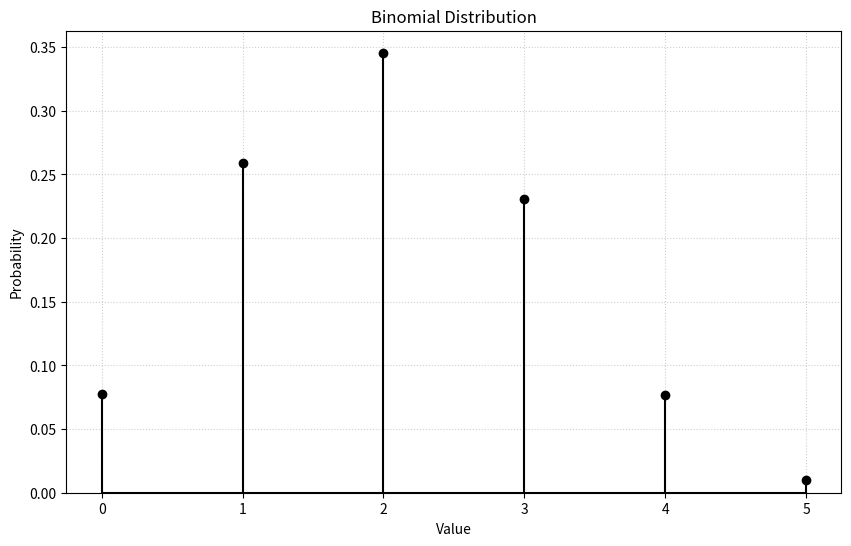

This chart was generated by the following Python code:
import numpy as np
import matplotlib.pyplot as plt
from scipy.stats import binom

# Define x values (0 to 5)
x = np.arange(0, 6)

# Calculate binomial probabilities (dbinom(x, size=5, prob=2/5))
n_trials = 5
p_success = 2 / 5
y = binom.pmf(x, n=n_trials, p=p_success)

# Create the plot with vertical lines (type = "h")
plt.figure(figsize=(10, 6))
# Plot vertical lines (stems)
plt.stem(x, y, linefmt='k-', markerfmt='ko', basefmt='k-')

# Customize the plot
plt.title("Binomial Distribution")
plt.xlabel("Value")
plt.ylabel("Probability")
plt.grid(True, linestyle=':', alpha=0.6) # Add a light grid for readability

plt.xticks(x) # Ensure x-axis ticks are at integer values
plt.ylim(bottom=0) # Ensure y-axis starts at 0

plt.show() 